Dataset: data (GitHub, azief27saclolo/Thesis-Project). Classes: early blight leaf, healthy leaf, late blight leaf, septoria leaf.

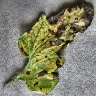
Label: early blight leaf

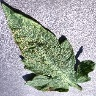
Label: septoria leaf

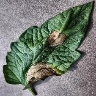
Label: late blight leaf

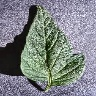
Label: healthy leaf

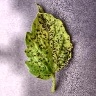
Label: septoria leaf

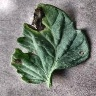
Label: early blight leaf
